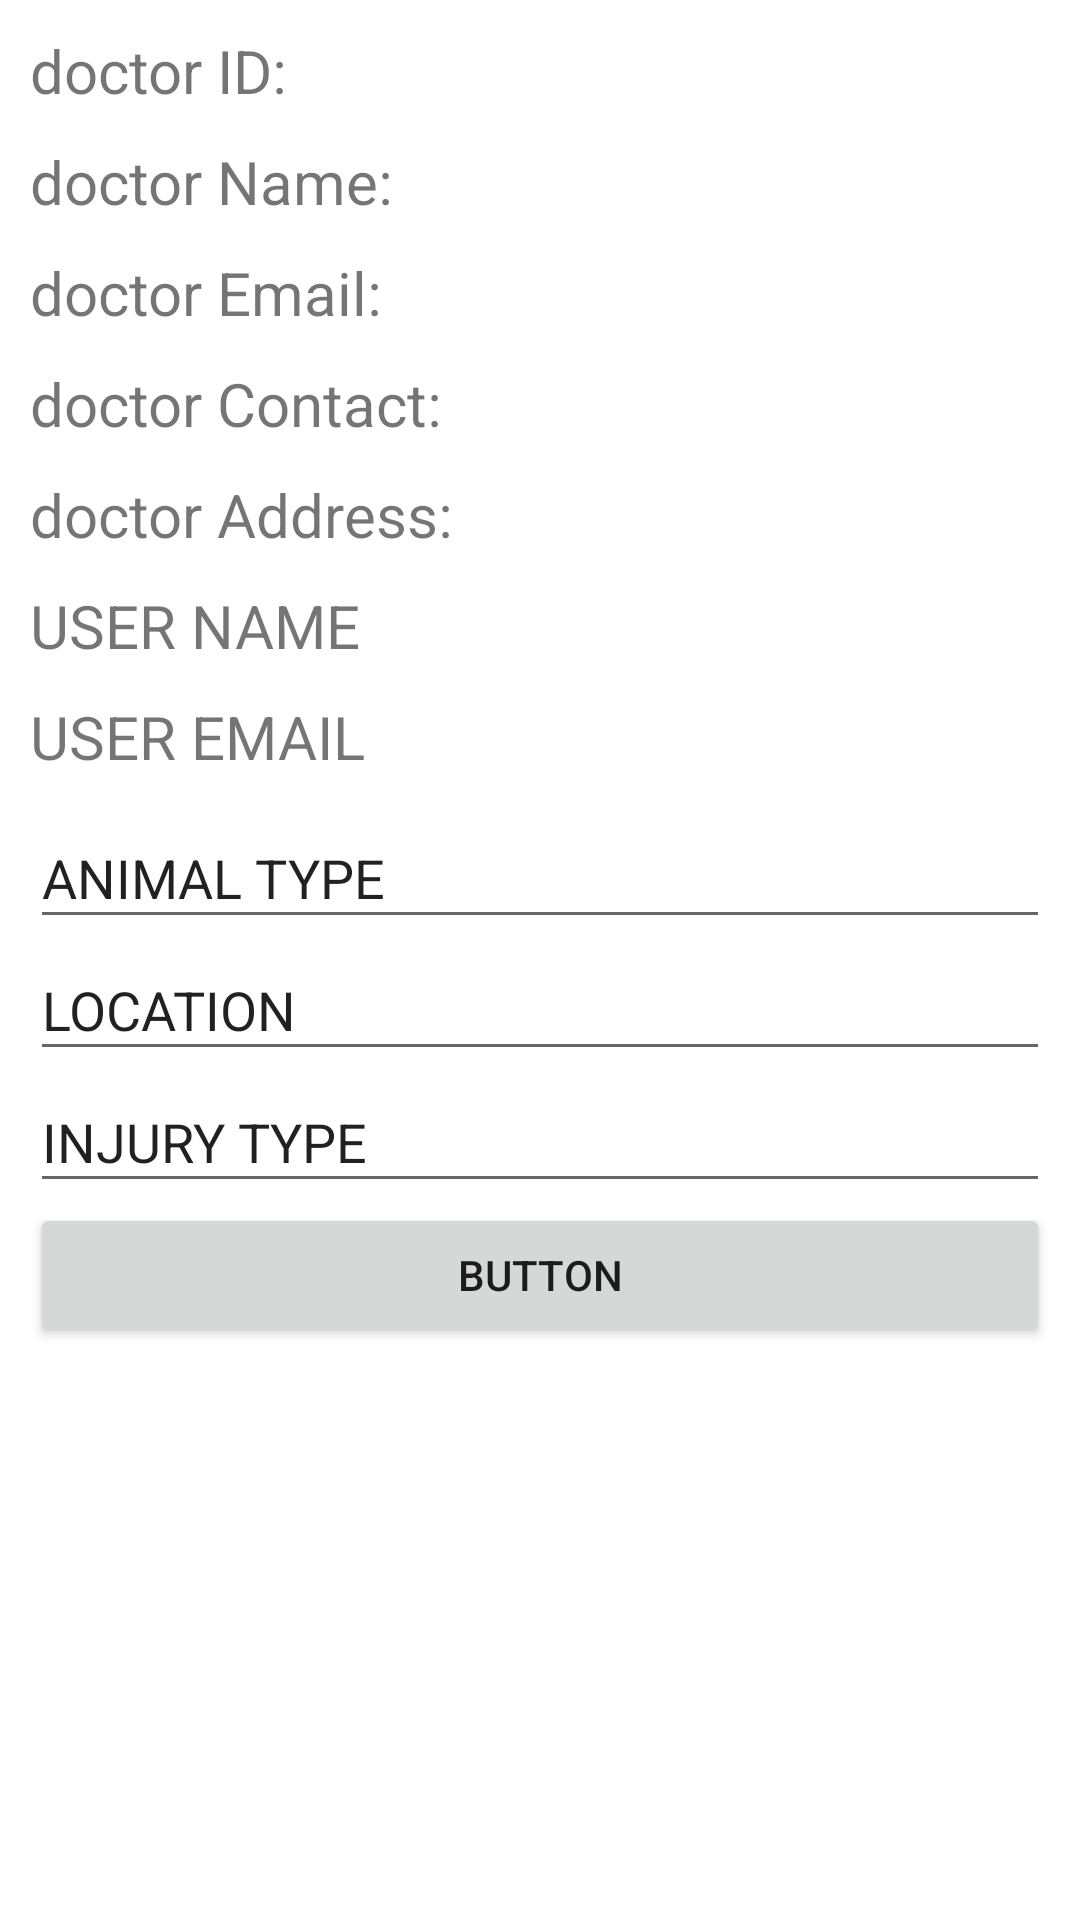

This screen was rendered from an Android layout file. Write that file and the resources it references.
<!-- AndroidManifest.xml: application theme Theme.STRAYCARE -->
<!-- res/layout/activity_usersendinjuredpettodoctordetails.xml -->
<?xml version="1.0" encoding="utf-8"?>
<LinearLayout xmlns:android="http://schemas.android.com/apk/res/android"
    xmlns:app="http://schemas.android.com/apk/res-auto"
    xmlns:tools="http://schemas.android.com/tools"
    android:layout_width="match_parent"
    android:orientation="vertical"
    android:layout_height="match_parent"
    android:padding="10dp"
    tools:context=".usersendinjuredpettodoctordetails">
    <TextView
        android:layout_width="match_parent"
        android:layout_height="wrap_content"
        android:text="doctor ID:"
        android:textSize="20sp"
        android:id="@+id/txtID"
        android:layout_marginBottom="10dp"
        />

    <TextView
        android:layout_width="match_parent"
        android:layout_height="wrap_content"
        android:text="doctor Name:"
        android:textSize="20sp"
        android:id="@+id/txtname"
        android:layout_marginBottom="10dp"
        />
    <TextView
        android:layout_width="match_parent"
        android:layout_height="wrap_content"
        android:text="doctor Email:"
        android:textSize="20sp"
        android:id="@+id/txtemail"
        android:layout_marginBottom="10dp"
        />
    <TextView
        android:id="@+id/txcontact"
        android:layout_width="match_parent"
        android:layout_height="wrap_content"
        android:text="doctor Contact:"
        android:textSize="20sp"

        android:layout_marginBottom="10dp"
        />

    <TextView
        android:id="@+id/txtaddress"
        android:layout_width="match_parent"
        android:layout_height="wrap_content"
        android:layout_marginBottom="10dp"
        android:text="doctor Address:"
        android:textSize="20sp" />

    <TextView
        android:layout_width="match_parent"
        android:layout_height="wrap_content"
        android:text="USER NAME"
        android:textSize="20sp"
        android:id="@+id/txtUSERNAME"
        android:layout_marginBottom="10dp"
        />
    <TextView
        android:layout_width="match_parent"
        android:layout_height="wrap_content"
        android:text="USER EMAIL"
        android:textSize="20sp"
        android:id="@+id/txtUSEREMAIL"
        android:layout_marginBottom="10dp"
        />

    <EditText
        android:id="@+id/txtanitype"
        android:layout_width="match_parent"
        android:layout_height="44dp"
        android:text="ANIMAL TYPE" />

    <EditText
        android:id="@+id/textViewLOCATION"
        android:layout_width="match_parent"
        android:layout_height="44dp"
        android:text="LOCATION" />

    <EditText
        android:id="@+id/textinjurytype"
        android:layout_width="match_parent"
        android:layout_height="44dp"
        android:text="INJURY TYPE" />

    <Button
        android:id="@+id/button3DONATE"
        android:layout_width="match_parent"
        android:layout_height="wrap_content"
        android:onClick="insertinjurepetdata"
        android:text="Button" />

</LinearLayout>
<!-- resources referenced by this layout -->
<resources>
  <style name="Theme.STRAYCARE" parent="Theme.MaterialComponents.DayNight.DarkActionBar">
          
          <item name="colorPrimary">@color/purple_500</item>
          <item name="colorPrimaryVariant">@color/purple_700</item>
          <item name="colorOnPrimary">@color/white</item>
          
          <item name="colorSecondary">@color/teal_200</item>
          <item name="colorSecondaryVariant">@color/teal_700</item>
          <item name="colorOnSecondary">@color/black</item>
          
          <item name="android:statusBarColor" tools:targetApi="l">?attr/colorPrimaryVariant</item>
          
      </style>
  <!-- not gathered from this repository: default colours our renderer supplied (Android Studio template values) -->
  <color name="purple_500">#FF6200EE</color>
  <color name="purple_700">#FF3700B3</color>
  <color name="teal_200">#FF03DAC5</color>
  <color name="teal_700">#FF018786</color>
  <color name="black">#FF000000</color>
  <color name="white">#FFFFFFFF</color>
</resources>
